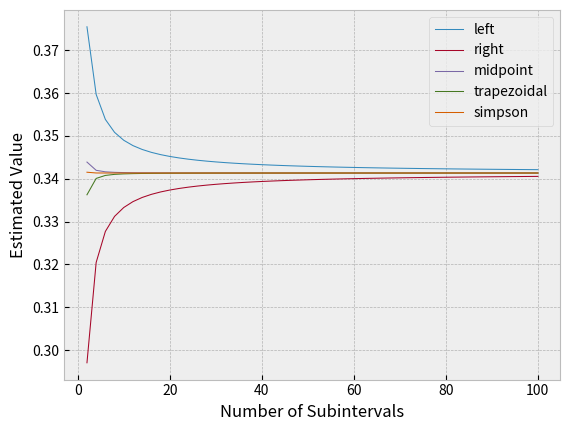

Recreate this plot in Python.
import math
import matplotlib.pyplot as plt

def standard_normal_dist(t):
    return (1/(2*math.pi)**0.5)*math.e**(-(t**2)/2)

def calc_standard_normal_probability(a,b,n,rule):
  step = (b-a)/n

  if rule == 'left endpoint':
    riemann = 0
    x = a
    for _ in range(n):
      riemann += step*standard_normal_dist(x)
      x += step
    return riemann

  elif rule == 'right endpoint':
    riemann = 0
    x = a + step
    for _ in range(n):
      riemann += step*standard_normal_dist(x)
      x += step
    return riemann

  elif rule == 'midpoint':
    riemann = 0
    x = a + step/2
    for _ in range(n):
      riemann += step*standard_normal_dist(x)
      x += step
    return riemann

  elif rule == 'trapezoidal':
    x = a
    riemann = 0.5*step*standard_normal_dist(a)
    for _ in range(n-1):
      x += step
      riemann += step*standard_normal_dist(x)
    x += step
    riemann += 0.5*step*standard_normal_dist(x)
    return riemann

  elif rule == 'simpson':
    x = a
    riemann = step*standard_normal_dist(a)/3
    for i in range(n-1):
      x += step
      riemann += 2*((i+1)%2 + 1)*step*standard_normal_dist(x)/3
    x += step
    riemann += step*standard_normal_dist(x)/3
    return riemann

# print('Interval [-1,1]:',calc_standard_normal_probability(-1,1))
# print('Interval [-2,2]:',calc_standard_normal_probability(-2,2))
# print('Interval [-3,3]:',calc_standard_normal_probability(-3,3))

plt.style.use('bmh')
plt.plot(
  [i for i in range(2,101,2)],
  [calc_standard_normal_probability(0,1,i,'left endpoint') for i in range(2,101,2)],linewidth=0.75, label='left')
plt.plot(
  [i for i in range(2,101,2)],
  [calc_standard_normal_probability(0,1,i,'right endpoint') for i in range(2,101,2)],linewidth=0.75, label='right')
plt.plot(
  [i for i in range(2,101,2)],
  [calc_standard_normal_probability(0,1,i,'midpoint') for i in range(2,101,2)],linewidth=0.75, label='midpoint')
plt.plot(
  [i for i in range(2,101,2)],
  [calc_standard_normal_probability(0,1,i,'trapezoidal') for i in range(2,101,2)],linewidth=0.75, label='trapezoidal')
plt.plot(
  [i for i in range(2,101,2)],
  [calc_standard_normal_probability(0,1,i,'simpson') for i in range(2,101,2)],linewidth=0.75, label='simpson')
plt.legend()
plt.xlabel('Number of Subintervals')
plt.ylabel('Estimated Value')
plt.savefig('riemann.png')
